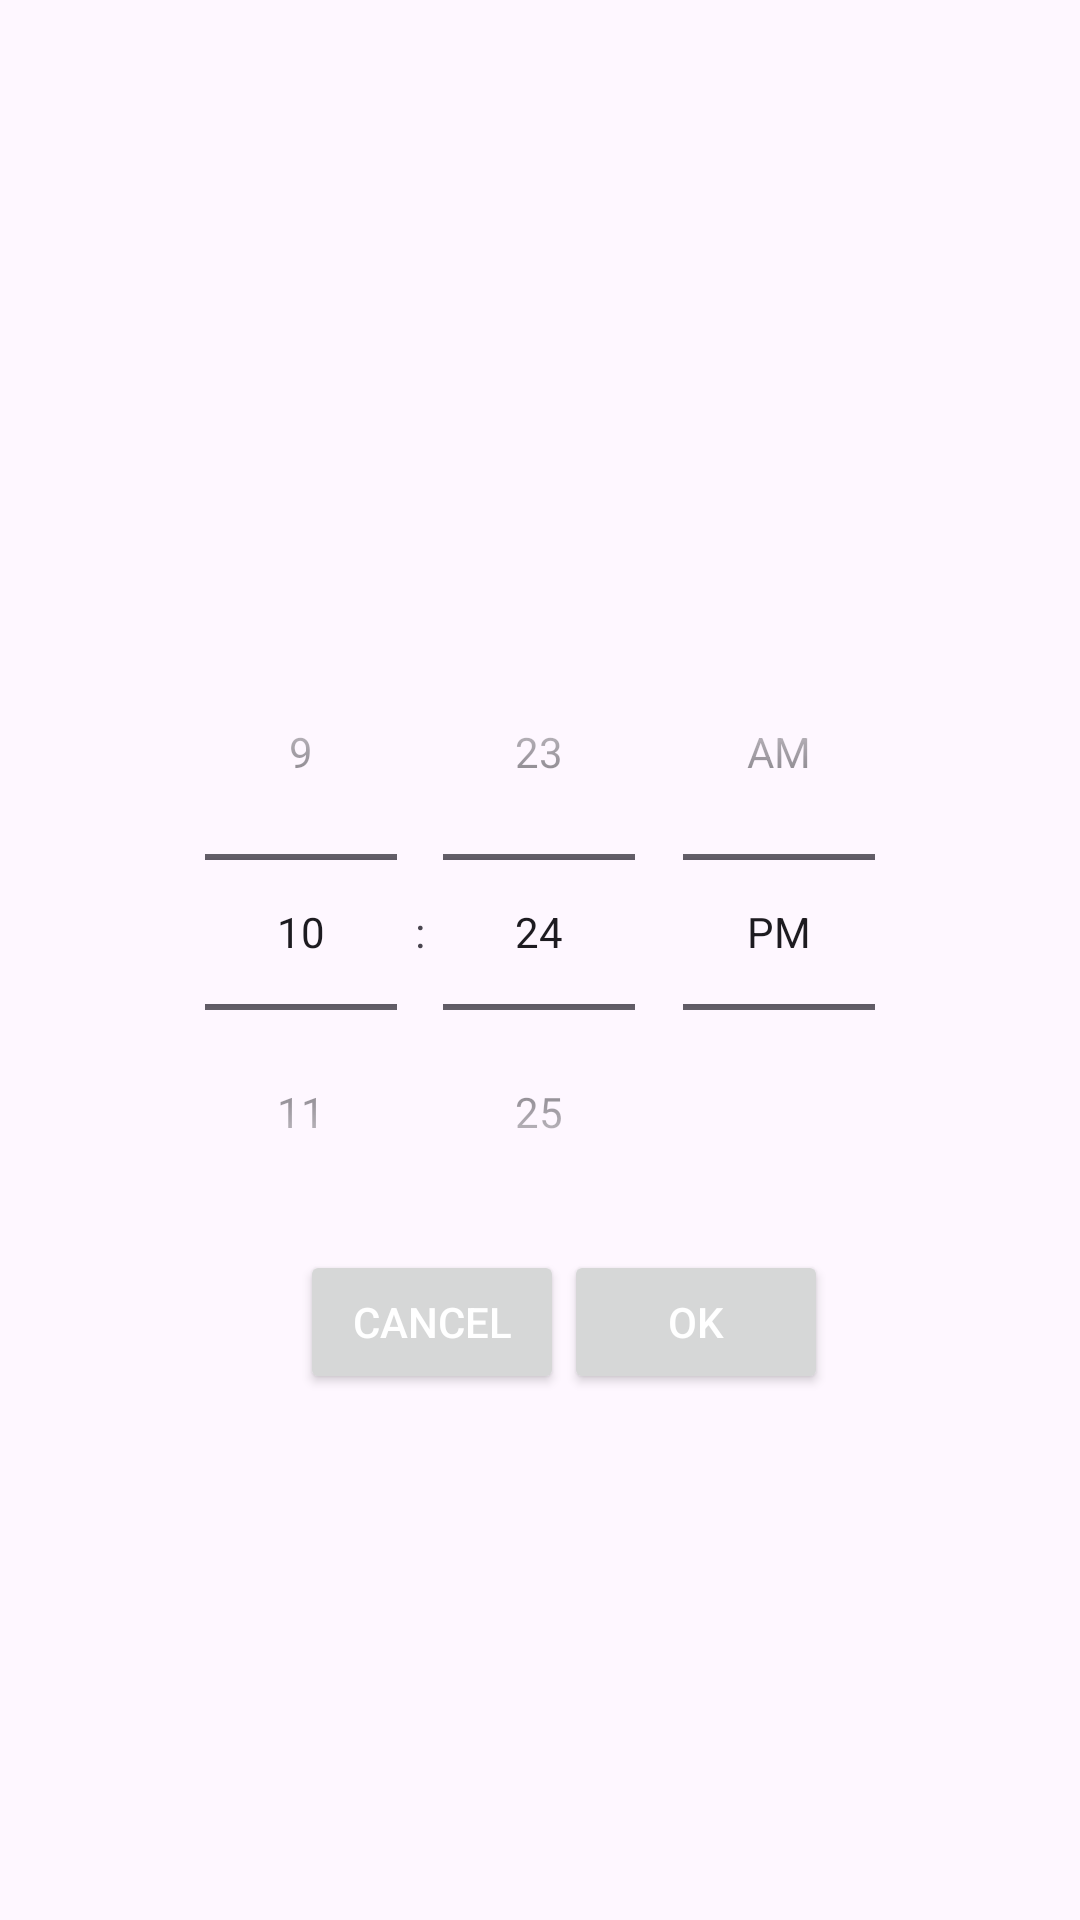

Write the Android layout XML for this screen, with the resource values it uses.
<!-- AndroidManifest.xml: application theme Theme.ClassProject2 -->
<!-- res/layout/dialog_time_preference.xml -->
<?xml version="1.0" encoding="utf-8"?>
<LinearLayout xmlns:android="http://schemas.android.com/apk/res/android"
    android:layout_width="wrap_content"
    android:layout_height="wrap_content"
    android:gravity="center"
    android:orientation="vertical"
    android:padding="16dp">

    
    <TextView
        android:id="@+id/dialog_title"
        android:layout_width="wrap_content"
        android:layout_height="wrap_content"
        android:gravity="center"
        android:textSize="22sp" />

    
    <TimePicker
        android:id="@+id/time_picker"
        android:layout_width="wrap_content"
        android:layout_height="wrap_content"
        android:timePickerMode="spinner" />

    
    <LinearLayout
        android:layout_width="match_parent"
        android:layout_height="wrap_content"
        android:gravity="center"
        android:orientation="horizontal">

        <Button
            android:id="@+id/btn_cancel"
            android:layout_width="wrap_content"
            android:layout_height="wrap_content"
            android:layout_marginLeft="16dp"
            android:text="Cancel"
            android:textColor="#FFFFFF" />

        <Button
            android:id="@+id/btn_ok"
            android:layout_width="wrap_content"
            android:layout_height="wrap_content"
            android:text="OK"
            android:textColor="#FFFFFF" />
    </LinearLayout>
</LinearLayout>
<!-- resources referenced by this layout -->
<resources>
  <style name="Theme.ClassProject2" parent="Base.Theme.ClassProject2" />
  <style name="Base.Theme.ClassProject2" parent="Theme.Material3.DayNight.NoActionBar">
          
          
      </style>
</resources>
